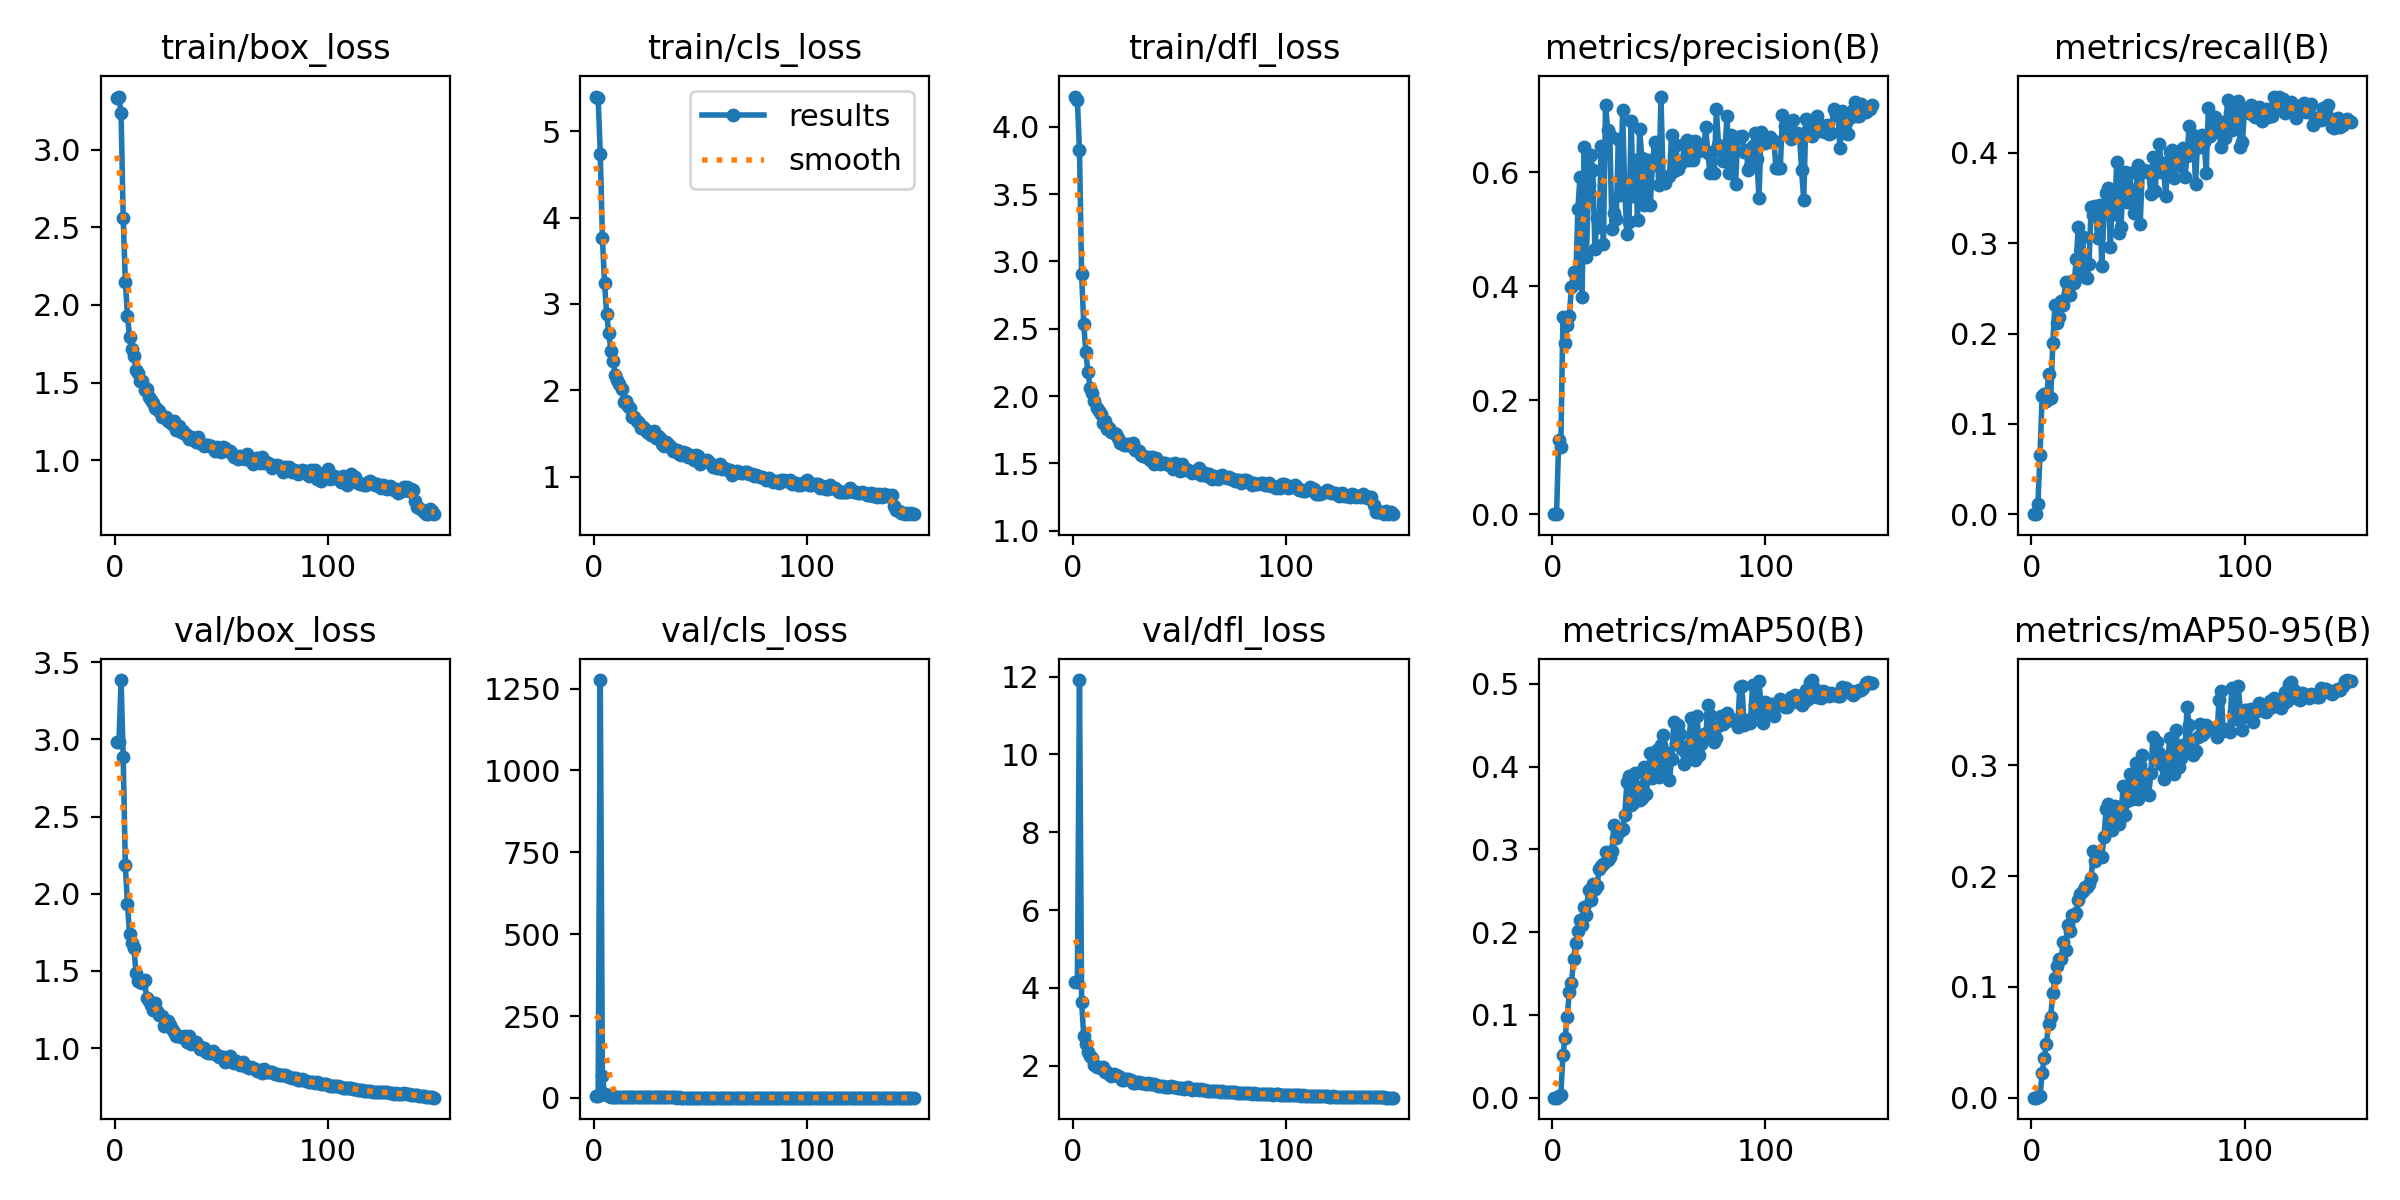

Source data for this figure (header and first rows):
epoch, time, train/box_loss, train/cls_loss, train/dfl_loss, metrics/precision(B), metrics/recall(B), metrics/mAP50(B), metrics/mAP50-95(B), val/box_loss, val/cls_loss, val/dfl_loss, lr/pg0, lr/pg1, lr/pg2
1, 316.8, 3.334, 5.4, 4.224, 0, 0, 0, 0, 2.984, 5.497, 4.163, 0.003281, 0.003281, 0.003281
2, 631.8, 3.341, 5.385, 4.202, 0, 0, 0, 0, 2.98, 5.485, 4.139, 0.006571, 0.006571, 0.006571
3, 1079, 3.233, 4.74, 3.827, 0.1299, 0.01083, 0.00217, 0.00069, 3.384, 1276, 11.91, 0.009817, 0.009817, 0.009817
4, 1474, 2.558, 3.767, 2.906, 0.1176, 0.066, 0.00295, 0.00108, 2.883, 66, 3.64, 0.009802, 0.009802, 0.009802
5, 1860, 2.15, 3.238, 2.534, 0.3461, 0.1306, 0.05183, 0.02254, 2.185, 12.52, 2.767, 0.009736, 0.009736, 0.009736
6, 2245, 1.931, 2.886, 2.324, 0.2997, 0.1326, 0.07237, 0.03578, 1.93, 9.133, 2.563, 0.00967, 0.00967, 0.00967
7, 2630, 1.791, 2.66, 2.175, 0.3318, 0.1249, 0.09699, 0.04884, 1.741, 5.248, 2.338, 0.009604, 0.009604, 0.009604
8, 3014, 1.715, 2.451, 2.062, 0.3474, 0.1547, 0.1278, 0.06609, 1.678, 3.758, 2.251, 0.009538, 0.009538, 0.009538
9, 3398, 1.671, 2.342, 2.024, 0.3996, 0.1287, 0.139, 0.07269, 1.65, 3.812, 2.199, 0.009472, 0.009472, 0.009472
10, 3782, 1.582, 2.175, 1.963, 0.4246, 0.1892, 0.1671, 0.0946, 1.489, 2.409, 2.026, 0.009406, 0.009406, 0.009406
11, 4167, 1.562, 2.122, 1.913, 0.4064, 0.232, 0.187, 0.1077, 1.434, 2.146, 1.977, 0.00934, 0.00934, 0.00934
12, 4551, 1.509, 2.076, 1.89, 0.5357, 0.212, 0.2013, 0.1185, 1.429, 2.284, 1.963, 0.009274, 0.009274, 0.009274
13, 4935, 1.51, 2.011, 1.868, 0.5926, 0.2184, 0.2151, 0.1252, 1.419, 2.072, 1.941, 0.009208, 0.009208, 0.009208
14, 5319, 1.454, 1.869, 1.798, 0.3819, 0.2357, 0.2082, 0.1252, 1.439, 2.204, 1.976, 0.009142, 0.009142, 0.009142
15, 5702, 1.461, 1.874, 1.811, 0.6448, 0.2312, 0.2308, 0.1409, 1.326, 1.887, 1.846, 0.009076, 0.009076, 0.009076
16, 6086, 1.404, 1.821, 1.757, 0.4514, 0.2571, 0.2207, 0.1337, 1.306, 2.135, 1.841, 0.00901, 0.00901, 0.00901
17, 6470, 1.387, 1.793, 1.761, 0.5784, 0.2451, 0.2505, 0.1555, 1.279, 1.755, 1.788, 0.008944, 0.008944, 0.008944
18, 6854, 1.369, 1.696, 1.73, 0.6308, 0.2424, 0.2392, 0.1505, 1.248, 1.784, 1.744, 0.008878, 0.008878, 0.008878
19, 7238, 1.335, 1.687, 1.726, 0.6041, 0.2582, 0.2583, 0.1645, 1.29, 1.752, 1.794, 0.008812, 0.008812, 0.008812
20, 7621, 1.332, 1.647, 1.718, 0.4664, 0.2555, 0.2526, 0.1641, 1.242, 1.824, 1.752, 0.008746, 0.008746, 0.008746
21, 8005, 1.318, 1.625, 1.689, 0.5198, 0.2824, 0.2563, 0.1664, 1.216, 1.727, 1.734, 0.00868, 0.00868, 0.00868
22, 8389, 1.277, 1.558, 1.652, 0.5051, 0.3183, 0.2766, 0.1786, 1.206, 1.634, 1.705, 0.008614, 0.008614, 0.008614
23, 8772, 1.278, 1.572, 1.655, 0.6461, 0.2641, 0.2795, 0.184, 1.145, 1.59, 1.636, 0.008548, 0.008548, 0.008548
24, 9156, 1.277, 1.548, 1.637, 0.4737, 0.3074, 0.2818, 0.1862, 1.15, 1.585, 1.642, 0.008482, 0.008482, 0.008482
25, 9540, 1.255, 1.514, 1.64, 0.7191, 0.2631, 0.2964, 0.1905, 1.173, 1.551, 1.665, 0.008416, 0.008416, 0.008416
26, 9923, 1.247, 1.509, 1.64, 0.6739, 0.2619, 0.2876, 0.1898, 1.146, 1.542, 1.65, 0.00835, 0.00835, 0.00835
27, 10306, 1.234, 1.488, 1.628, 0.6661, 0.2767, 0.2902, 0.1927, 1.123, 1.469, 1.62, 0.008284, 0.008284, 0.008284
28, 10687, 1.254, 1.527, 1.651, 0.5002, 0.3397, 0.2985, 0.1982, 1.102, 1.415, 1.565, 0.008218, 0.008218, 0.008218
29, 10933, 1.192, 1.446, 1.597, 0.5295, 0.3314, 0.3297, 0.2225, 1.076, 1.404, 1.564, 0.008152, 0.008152, 0.008152
30, 11167, 1.22, 1.467, 1.6, 0.5184, 0.341, 0.3139, 0.2134, 1.077, 1.374, 1.568, 0.008086, 0.008086, 0.008086
31, 11400, 1.181, 1.447, 1.593, 0.6589, 0.3059, 0.321, 0.2186, 1.071, 1.342, 1.576, 0.00802, 0.00802, 0.00802
32, 11639, 1.186, 1.381, 1.558, 0.5612, 0.3422, 0.3224, 0.2178, 1.07, 1.316, 1.546, 0.007954, 0.007954, 0.007954
33, 11890, 1.169, 1.351, 1.552, 0.709, 0.2746, 0.3248, 0.2177, 1.076, 1.36, 1.565, 0.007888, 0.007888, 0.007888
34, 12126, 1.165, 1.402, 1.551, 0.5679, 0.3339, 0.3409, 0.2349, 1.041, 1.297, 1.527, 0.007822, 0.007822, 0.007822
35, 12359, 1.135, 1.375, 1.55, 0.4926, 0.3551, 0.3811, 0.2605, 1.079, 1.319, 1.556, 0.007756, 0.007756, 0.007756
36, 12598, 1.15, 1.34, 1.526, 0.5131, 0.3613, 0.3885, 0.2649, 1.028, 1.347, 1.521, 0.00769, 0.00769, 0.00769
37, 12851, 1.144, 1.302, 1.549, 0.6908, 0.2954, 0.3535, 0.2434, 1.039, 1.269, 1.522, 0.007624, 0.007624, 0.007624
38, 13089, 1.117, 1.292, 1.492, 0.5581, 0.3533, 0.3558, 0.2414, 1.041, 1.259, 1.522, 0.007558, 0.007558, 0.007558
39, 13322, 1.147, 1.309, 1.54, 0.6215, 0.3328, 0.3924, 0.263, 1.018, 1.222, 1.512, 0.007492, 0.007492, 0.007492
40, 13561, 1.113, 1.258, 1.508, 0.5166, 0.3897, 0.3756, 0.258, 0.993, 1.25, 1.477, 0.007426, 0.007426, 0.007426
41, 13814, 1.107, 1.246, 1.498, 0.6761, 0.3118, 0.359, 0.247, 0.9908, 1.2, 1.473, 0.00736, 0.00736, 0.00736
42, 14058, 1.09, 1.288, 1.501, 0.6258, 0.3179, 0.3626, 0.2536, 0.9986, 1.17, 1.484, 0.007294, 0.007294, 0.007294
43, 14291, 1.098, 1.271, 1.505, 0.5425, 0.3689, 0.3996, 0.2817, 0.9716, 1.226, 1.457, 0.007228, 0.007228, 0.007228
44, 14527, 1.099, 1.224, 1.494, 0.5515, 0.3792, 0.367, 0.2553, 0.9657, 1.14, 1.447, 0.007162, 0.007162, 0.007162
45, 14774, 1.093, 1.251, 1.487, 0.6218, 0.3455, 0.386, 0.2678, 0.97, 1.196, 1.458, 0.007096, 0.007096, 0.007096
46, 15018, 1.081, 1.236, 1.498, 0.543, 0.3774, 0.4167, 0.292, 0.9808, 1.15, 1.464, 0.00703, 0.00703, 0.00703
47, 15253, 1.057, 1.193, 1.456, 0.614, 0.358, 0.3862, 0.2696, 0.9628, 1.164, 1.447, 0.006964, 0.006964, 0.006964
48, 15485, 1.083, 1.252, 1.5, 0.6541, 0.3333, 0.4124, 0.2898, 0.9552, 1.122, 1.439, 0.006898, 0.006898, 0.006898
49, 15729, 1.076, 1.238, 1.489, 0.6471, 0.3563, 0.4202, 0.3019, 0.9403, 1.1, 1.429, 0.006832, 0.006832, 0.006832
50, 15977, 1.054, 1.149, 1.446, 0.5775, 0.3862, 0.3868, 0.2699, 0.9391, 1.117, 1.428, 0.006766, 0.006766, 0.006766
51, 16213, 1.088, 1.197, 1.494, 0.7334, 0.3208, 0.4259, 0.3006, 0.9405, 1.104, 1.425, 0.0067, 0.0067, 0.0067
52, 16446, 1.076, 1.183, 1.448, 0.5872, 0.3801, 0.4377, 0.3096, 0.9093, 1.076, 1.402, 0.006634, 0.006634, 0.006634
53, 16682, 1.06, 1.195, 1.461, 0.5821, 0.3808, 0.3937, 0.2755, 0.9299, 1.088, 1.42, 0.006568, 0.006568, 0.006568
54, 16926, 1.06, 1.166, 1.449, 0.5925, 0.3787, 0.4159, 0.2917, 0.951, 1.072, 1.443, 0.006502, 0.006502, 0.006502
55, 17164, 1.04, 1.143, 1.443, 0.5935, 0.38, 0.3843, 0.2729, 0.9115, 1.063, 1.393, 0.006436, 0.006436, 0.006436
56, 17399, 1.019, 1.11, 1.43, 0.6666, 0.3545, 0.4095, 0.2928, 0.9, 1.06, 1.379, 0.00637, 0.00637, 0.00637
57, 17632, 1.029, 1.121, 1.44, 0.6033, 0.3955, 0.4533, 0.3259, 0.9188, 1.049, 1.404, 0.006304, 0.006304, 0.006304
58, 17874, 1.011, 1.097, 1.426, 0.6489, 0.3573, 0.4269, 0.3055, 0.9035, 1.024, 1.389, 0.006238, 0.006238, 0.006238
59, 18110, 1.029, 1.145, 1.464, 0.6061, 0.3929, 0.4507, 0.3213, 0.889, 1.035, 1.366, 0.006172, 0.006172, 0.006172
60, 18343, 1.012, 1.091, 1.411, 0.6143, 0.4101, 0.4397, 0.3116, 0.9069, 1.019, 1.39, 0.006106, 0.006106, 0.006106
... 90 more rows
